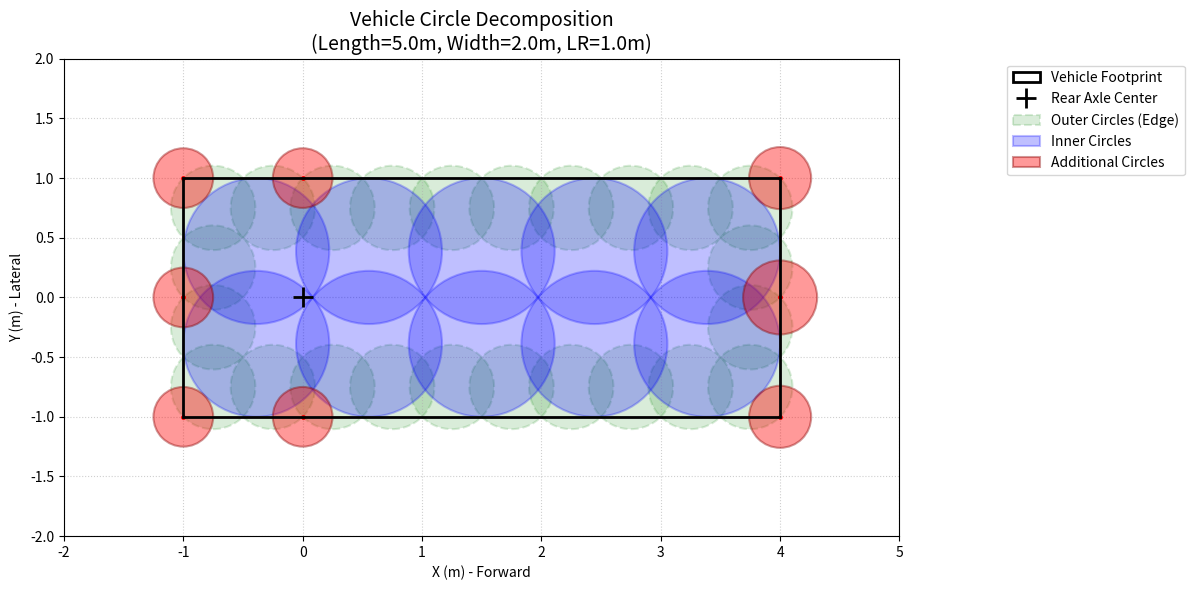

Recreate this plot in Python.
import matplotlib.pyplot as plt
import matplotlib.patches as patches
import numpy as np
import math

class VehicleCircleDecomposition:
    def __init__(self):
        # 车辆基础尺寸参数 (单位: 米)
        self.vehicle_length = 5.0    # 车长
        self.vehicle_width = 2.0     # 车宽
        self.vehicle_lr = 1.0        # 后轴到后保险杠的距离 (根据C++代码推断)
        
        # 分解配置
        self.inner_row_num = 2
        self.outer_row_num = 4
        self.keep_outer_circle_all = False
        
        # 存储计算出的圆心和半径 [(x, y, r, type_name), ...]
        self.inner_circles = []
        self.outer_circles = []
        self.additional_circles = []

    def decompose_inner_circles(self):
        """复刻 C++ 的 decomposeEgoToInnerCircles 逻辑"""
        column_num = math.ceil(self.vehicle_length / self.vehicle_width * self.inner_row_num)
        
        q = 1.0 / ((column_num - 1) ** 2)
        if self.inner_row_num == 1:
            radius = self.vehicle_width * 0.5
            chord_row = 0
        else:
            p = 1.0 / ((self.inner_row_num - 1) ** 2)
            a = p + q - 1.0
            b = -(p * self.vehicle_width + q * self.vehicle_length)
            c = 0.25 * (p * self.vehicle_width**2 + q * self.vehicle_length**2)
            delta = b**2 - 4 * a * c
            radius = 0.5 * (-b - math.sqrt(delta)) / a
            chord_row = math.sqrt(p) * (0.5 * self.vehicle_width - radius) * 2
            
        chord_col = math.sqrt(q) * (0.5 * self.vehicle_length - radius) * 2
        
        # 基于后轴坐标系计算基准点 (左后侧第一个内切圆)
        base_x = -self.vehicle_lr + radius
        base_y = 0.5 * self.vehicle_width - radius
        
        for j in range(self.inner_row_num):
            for i in range(column_num):
                cx = base_x + i * chord_col
                cy = base_y - j * chord_row
                self.inner_circles.append((cx, cy, radius, "Inner"))

    def decompose_outer_circles(self):
        """复刻 C++ 的 decomposeEgoToOuterCircles 逻辑"""
        chord_row = self.vehicle_width / self.outer_row_num
        column_num = math.ceil(self.vehicle_length / chord_row)
        chord_col = self.vehicle_length / column_num
        
        radius = 0.5 * math.sqrt(chord_col**2 + chord_row**2)
        
        # 基于后轴坐标系计算基准点
        base_x = -self.vehicle_lr + chord_col * 0.5
        base_y = 0.5 * self.vehicle_width - chord_row * 0.5
        
        for j in range(self.outer_row_num):
            for i in range(column_num):
                # 如果 keep_outer_circle_all = False，则只保留边缘的圆
                if not self.keep_outer_circle_all:
                    if (i != 0) and (i != column_num - 1) and (j != 0) and (j != self.outer_row_num - 1):
                        continue
                cx = base_x + i * chord_col
                cy = base_y - j * chord_row
                self.outer_circles.append((cx, cy, radius, "Outer"))

    def gen_additional_circles(self):
        """复刻 C++ 的 genAdditionalCircles 逻辑"""
        # 四个角点圆
        front_x = self.vehicle_length - self.vehicle_lr
        rear_x = -self.vehicle_lr
        left_y = self.vehicle_width * 0.5
        right_y = -self.vehicle_width * 0.5
        
        vertices = [
            (front_x, left_y, 0.26, "Front Corner"),  # 左前 LF
            (front_x, right_y, 0.26, "Front Corner"), # 右前 RF
            (rear_x, left_y, 0.25, "Rear Corner"),    # 左后 LR
            (rear_x, right_y, 0.25, "Rear Corner")    # 右后 RR
        ]
        self.additional_circles.extend(vertices)
        
        # 前保险杠正中间圆
        self.additional_circles.append((front_x, 0, 0.31, "Front Bump"))
        # 后保险杠正中间圆
        self.additional_circles.append((rear_x, 0, 0.25, "Rear Bump"))
        # 后轴两端圆 (后轴中心在0,0)
        self.additional_circles.append((0, left_y, 0.25, "Rear Axle"))
        self.additional_circles.append((0, right_y, 0.25, "Rear Axle"))

    def plot_decomposition(self):
        """绘制车辆轮廓与分解圆"""
        fig, ax = plt.subplots(figsize=(12, 6))
        
        # 1. 绘制车辆矩形轮廓 (黑色实线)
        rect_x = -self.vehicle_lr
        rect_y = -self.vehicle_width / 2
        car_rect = patches.Rectangle((rect_x, rect_y), self.vehicle_length, self.vehicle_width, 
                                     linewidth=2, edgecolor='black', facecolor='none', zorder=5, label='Vehicle Footprint')
        ax.add_patch(car_rect)
        
        # 2. 标出后轴中心
        ax.plot(0, 0, 'k+', markersize=15, markeredgewidth=2, zorder=10, label='Rear Axle Center')

        # 3. 绘制外圆 (浅绿色，虚线边缘，偏保守外扩覆盖)
        for i, (cx, cy, r, _) in enumerate(self.outer_circles):
            label = 'Outer Circles (Edge)' if i == 0 else ""
            circle = patches.Circle((cx, cy), r, color='green', alpha=0.15, ec='green', ls='--', lw=1.5, zorder=1, label=label)
            ax.add_patch(circle)

        # 4. 绘制内圆 (蓝色，实线边缘，偏内缩覆盖)
        for i, (cx, cy, r, _) in enumerate(self.inner_circles):
            label = 'Inner Circles' if i == 0 else ""
            circle = patches.Circle((cx, cy), r, color='blue', alpha=0.25, ec='blue', lw=1.5, zorder=2, label=label)
            ax.add_patch(circle)

        # 5. 绘制额外圆 (红色，实线边缘，用于补角和保险杠)
        for i, (cx, cy, r, ctype) in enumerate(self.additional_circles):
            label = 'Additional Circles' if i == 0 else ""
            circle = patches.Circle((cx, cy), r, color='red', alpha=0.4, ec='darkred', lw=1.5, zorder=3, label=label)
            ax.add_patch(circle)
            # 在额外圆中心打个小点并标注类型(可选)
            ax.plot(cx, cy, 'r.', markersize=5, zorder=4)

        # 视图设置
        ax.set_aspect('equal')
        ax.set_xlim(-self.vehicle_lr - 1.0, self.vehicle_length - self.vehicle_lr + 1.0)
        ax.set_ylim(-self.vehicle_width / 2 - 1.0, self.vehicle_width / 2 + 1.0)
        ax.set_xlabel('X (m) - Forward')
        ax.set_ylabel('Y (m) - Lateral')
        ax.set_title(f'Vehicle Circle Decomposition\n(Length={self.vehicle_length}m, Width={self.vehicle_width}m, LR={self.vehicle_lr}m)', fontsize=14)
        
        # 整理图例以避免重复
        handles, labels = ax.get_legend_handles_labels()
        by_label = dict(zip(labels, handles))
        ax.legend(by_label.values(), by_label.keys(), loc='upper right', bbox_to_anchor=(1.35, 1))
        
        plt.grid(True, linestyle=':', alpha=0.6)
        plt.tight_layout()
        
        # 保存图片到本地
        plt.savefig('circle_decomposition_plot.png', dpi=300, bbox_inches='tight')
        print("示意图已生成并保存为 'circle_decomposition_plot.png'")
        plt.show()

if __name__ == "__main__":
    decomposition = VehicleCircleDecomposition()
    
    # 按照C++逻辑进行分解
    decomposition.decompose_inner_circles()
    decomposition.decompose_outer_circles()
    decomposition.gen_additional_circles()
    
    # 执行绘图
    decomposition.plot_decomposition()
